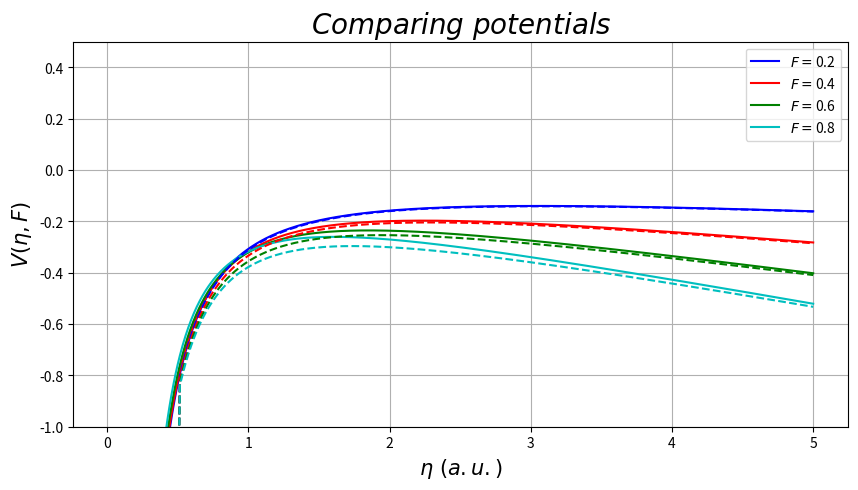
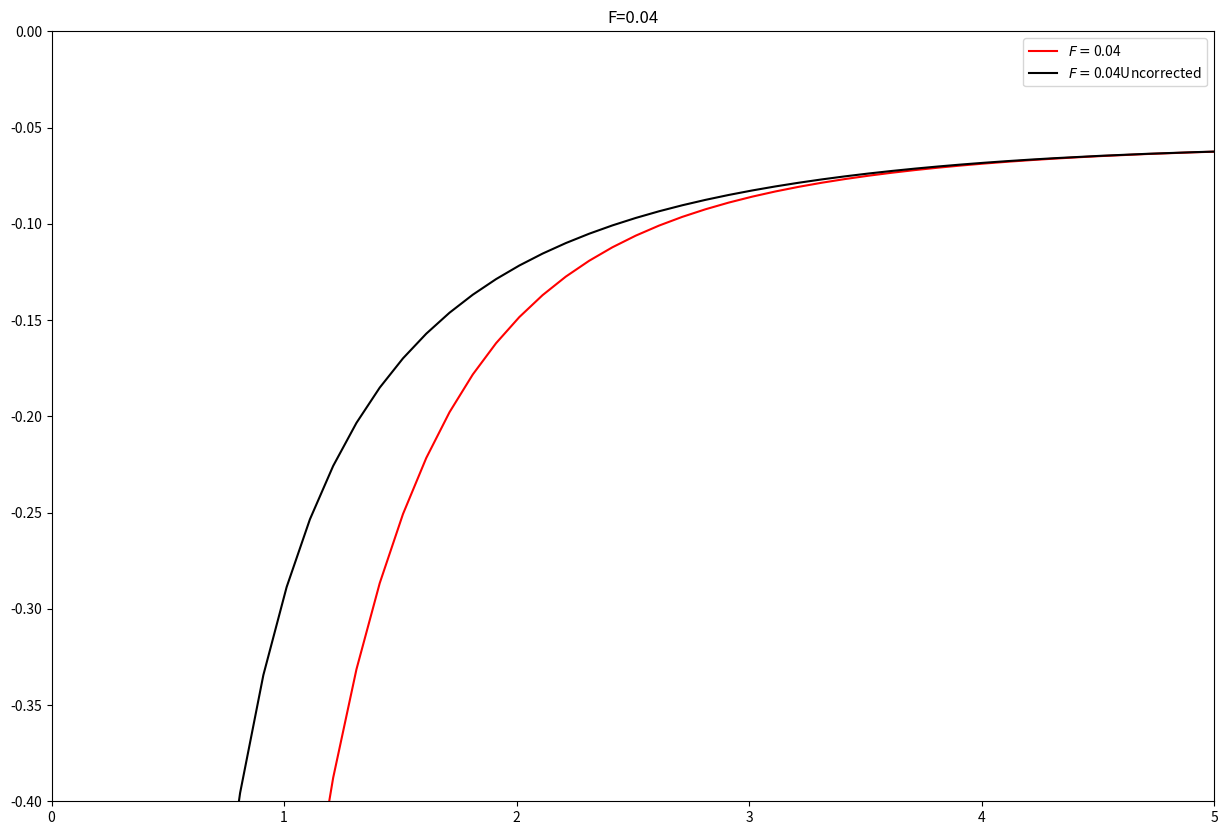
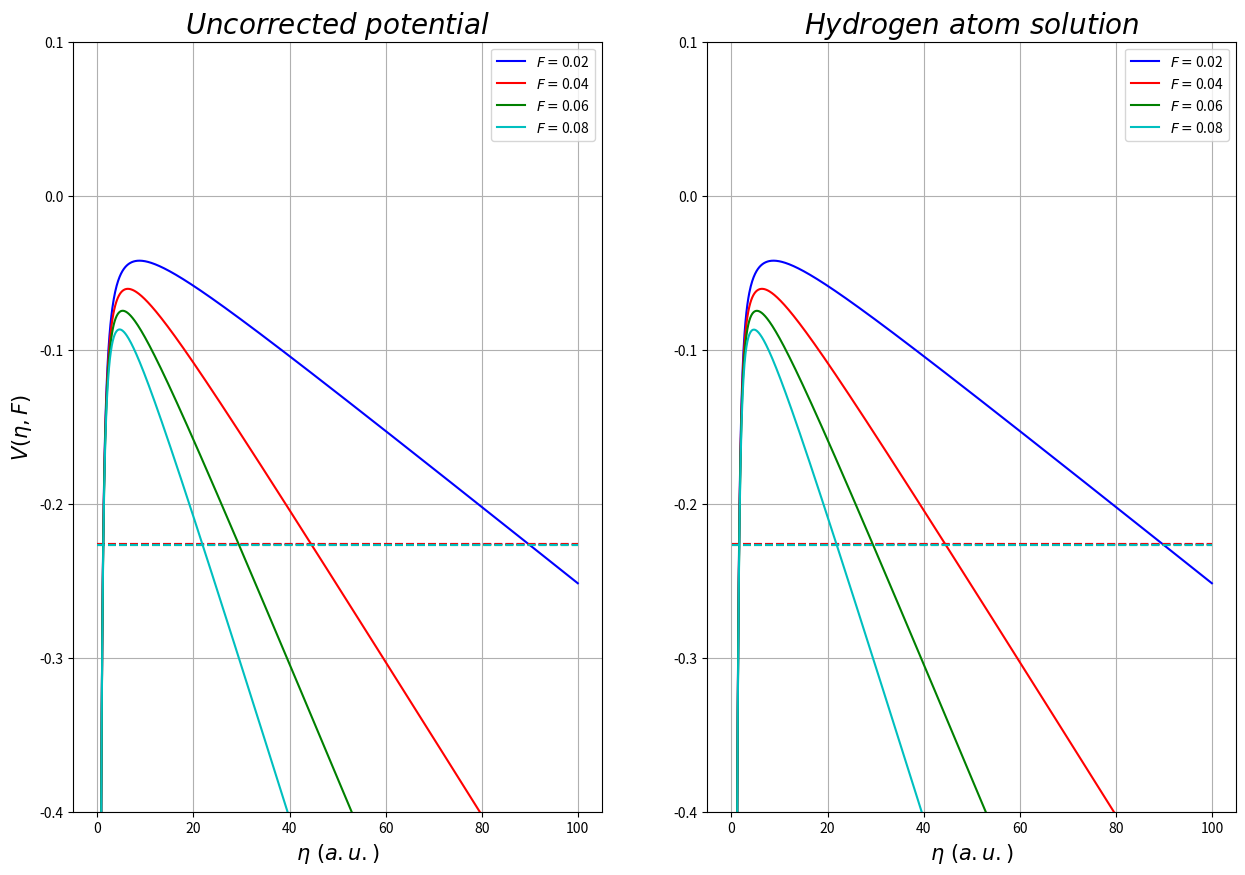
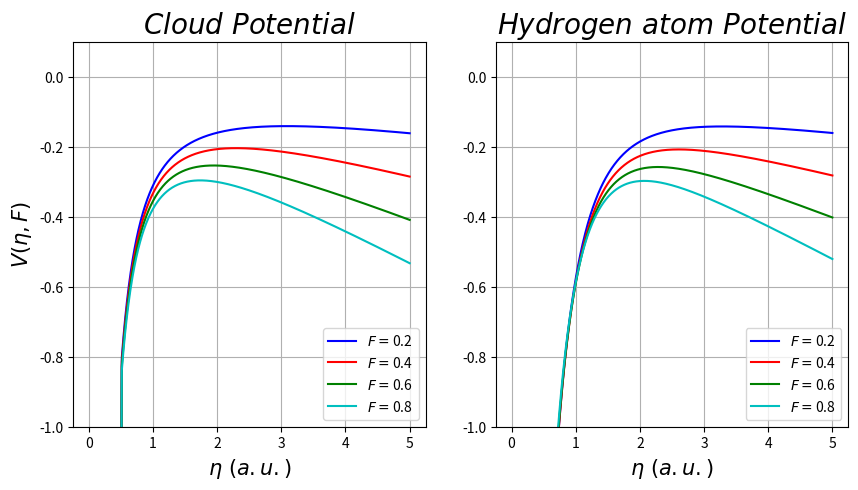

Source code (Python) for these figures, in order:
import numpy as np
import matplotlib.pyplot as plt
from scipy import integrate



alphaI=0.28125
alphaN=1.38
m=0
Io=0.904
B=0.51/2
Z=2.0
F=0


def potential(F,n):
    
    b2=(Z-1)-(1+m)*np.sqrt(I(F)/2.0)
    
    t1= b2/(2*n)
    
    t2= n*F/8
    
    t3= (m**2-1)/(8*n**2)
    
    t4= np.exp(-3/n) * (alphaI*F/n**2) #+I(F)/4.0
    
    
    return -t1 - t2 + t3 + t4


def potential_C(F,n):
    
    t1= cloud(n)#(2-(1+m)*np.sqrt(I(F))/2.0)/(2*n)
    
    t2= n*F/8
    
    t3= (m**2-1)/(8*n**2)
    
    t4=  np.exp(-3/n) * (alphaI*F/n**2) #+I(F)/4.0
    
    
    return -t1 - t2 + t3 + t4


def cloud(n):
    
    Resp=np.zeros(len(n))
    
    for i in range(len(n)):
        
        if(n[i]<= 2*B ):
            Resp[i]=(2-(1+m)*np.sqrt(I(F))/2.0)/(2*n[i])-(1/(4*B))*(1.5-(n[i]**2)/(8*B**2))
        if(n[i]> 2*B ):
            Resp[i]=(1-(1+m)*np.sqrt(I(F)/2.0))/(2*n[i])
    return Resp



def I(F):
    
    return Io + ((alphaN-alphaI)*F**2)/2

def potential_schro(F,n):
    
    
    
    ro=1.0/(2*Z)
    
    b2=(Z-1)-(1+m)*np.sqrt(I(F)/2.0)
    
    t1= b2/(2*n)
    
    t2= n*F/8
    
    t3= (m**2-1)/(8*n**2)
    
    t4=  np.exp(-3/n) * (alphaI*F/n**2) #+I(F)/4.0
    
    t5= (1/n +1/(4*ro))*np.exp(-n/(2*ro))
    
    
    return -t1 - t2 + t3 + t4 - t5




#F=[0,0.2,0.4,0.6,0.8]

plt.figure(figsize=(10,5))
n=np.linspace(0.01,5,1000)

V0=potential(0,n)
V1=potential(0.2,n)
V2=potential(0.4,n)
V3=potential(0.6,n)
V4=potential(0.8,n)

V0C=potential_C(0,n)
V1C=potential_C(0.2,n)
V2C=potential_C(0.4,n)
V3C=potential_C(0.6,n)
V4C=potential_C(0.8,n)

plt.subplot(1,1,1)
plt.grid(True)


plt.plot(n,V1,"b",label="$ F=$"+str(0.2))#str(F[1]) )
plt.plot(n,V2,"r",label="$ F=$"+str(0.4))#str(F[2]))
plt.plot(n,V3,"g",label="$ F=$"+str(0.6))#str(F[3]))
plt.plot(n,V4,"c",label="$ F=$"+str(0.8))#str(F[3]))




plt.plot(n,V1C,"b--")#str(F[1]) )
plt.plot(n,V2C,"r--")#str(F[2]))
plt.plot(n,V3C,"g--")#str(F[3]))
plt.plot(n,V4C,"c--")#str(F[3]))

plt.ylabel("$ V(\eta,F) $",size=15)
plt.ylim(-1,0.5)
plt.legend(loc=2)
plt.title("$ Comparing\ potentials $",size=20)
plt.xlabel("$ \eta\ (a.u.) $",size=15)



plt.legend(loc=1)
plt.savefig("subplot.png")
plt.plot()
plt.show()

"""
------------------ POTENTIAL WITH SCHRODINGER----------------------------------------------
"""
plt.figure(figsize=(15,10))
n=np.linspace(0.01,100,1000)
V1=potential(0.04,n)
V1C=potential_schro(0.04,n)
plt.plot(n,V1C,"r",label="$ F=$"+str(0.04))#str(F[1]))
plt.plot(n,V1,"k",label="$ F=$"+str(0.04)+"Uncorrected")#str(F[1]))
plt.title("F=0.04")
plt.ylim(-0.4,0)
plt.xlim(0,5)
plt.legend()
plt.show()

"""
------------------ POTENTIAL WITH SCHRODINGER----------------------------------------------
    """


plt.figure(figsize=(15,10))
n=np.linspace(0.01,100,1000)
V1=potential(0.02,n)
V2=potential(0.04,n)
V3=potential(0.06,n)
V4=potential(0.08,n)

plt.subplot(1,2,1)
plt.grid(True)




ONES=np.ones(len(n))*(-I(0.02)/4)
plt.plot(n,ONES,"b--")
plt.plot(n,V1,"b",label="$ F=$"+str(0.02))#str(F[1]) )


ONES=np.ones(len(n))*(-I(0.04)/4)
plt.plot(n,ONES,"r--")
plt.plot(n,V2,"r",label="$ F=$"+str(0.04))#str(F[2]))

ONES=np.ones(len(n))*(-I(0.06)/4)
plt.plot(n,ONES,"g--")
plt.plot(n,V3,"g",label="$ F=$"+str(0.06))#str(F[3]))

ONES=np.ones(len(n))*(-I(0.08)/4)#
plt.plot(n,ONES,"c--")
plt.plot(n,V4,"c",label="$ F=$"+str(0.08))#str(F[3]))


plt.ylim(-0.4,0.1)


plt.title("$ Uncorrected\ potential $",size=20)
plt.xlabel("$ \eta\ (a.u.) $",size=15)
plt.ylabel("$ V(\eta,F) $",size=15)
plt.legend(loc=1)




V1C=potential_schro(0.02,n)
V2C=potential_schro(0.04,n)
V3C=potential_schro(0.06,n)
V4C=potential_schro(0.08,n)

plt.subplot(1,2,2)
plt.grid(True)

ONES=np.ones(len(n))*(-I(0.02)/4)
plt.plot(n,ONES,"b--")
plt.plot(n,V1C,"b",label="$ F=$"+str(0.02))#str(F[1]))

ONES=np.ones(len(n))*(-I(0.04)/4)
plt.plot(n,ONES,"r--")
plt.plot(n,V2C,"r",label="$ F=$"+str(0.04))#str(F[2]))


plt.plot(n,V3C,"g",label="$ F=$"+str(0.06))#str(F[3]))
ONES=np.ones(len(n))*(-I(0.06)/4)
plt.plot(n,ONES,"g--")



plt.plot(n,V4C,"c",label="$ F=$"+str(0.08))#str(F[3]))
ONES=np.ones(len(n))*(-I(0.08)/4)
plt.plot(n,ONES,"c--")



plt.ylim(-0.4,0.1)

plt.title("$ Hydrogen\ atom\ solution\ $",size=20)
plt.xlabel("$ \eta\ (a.u.) $",size=15)



plt.legend(loc=1)
plt.savefig("subplot_schro.png")
plt.plot()
plt.show()

"""
    ------------------ POTENTIALS COMPARISON----------------------------------------------
    """

plt.figure(figsize=(10,5))
n=np.linspace(0.01,5,1000)
V1=potential_C(0.2,n)
V2=potential_C(0.4,n)
V3=potential_C(0.6,n)
V4=potential_C(0.8,n)

plt.subplot(1,2,1)
plt.grid(True)

#plt.plot(n,V0,"k",label="$ F=$"+str(0))#str(F[0]) )
plt.plot(n,V1,"b",label="$ F=$"+str(0.2))#str(F[1]) )
plt.plot(n,V2,"r",label="$ F=$"+str(0.4))#str(F[2]))
plt.plot(n,V3,"g",label="$ F=$"+str(0.6))#str(F[3]))
plt.plot(n,V4,"c",label="$ F=$"+str(0.8))#str(F[3]))
plt.ylim(-1,0.1)


plt.title("$ Cloud\ Potential $",size=20)
plt.xlabel("$ \eta\ (a.u.) $",size=15)
plt.ylabel("$ V(\eta,F) $",size=15)
plt.legend(loc=4)



V1S=potential_schro(0.2,n)
V2S=potential_schro(0.4,n)
V3S=potential_schro(0.6,n)
V4S=potential_schro(0.8,n)

plt.subplot(1,2,2)
plt.grid(True)

#plt.plot(n,V0,"k--",label="$ F=$"+str(0))#str(F[0]) )
plt.plot(n,V1S,"b",label="$ F=$"+str(0.2))#str(F[1]) )
plt.plot(n,V2S,"r",label="$ F=$"+str(0.4))#str(F[2]))
plt.plot(n,V3S,"g",label="$ F=$"+str(0.6))#str(F[3]))
plt.plot(n,V4S,"c",label="$ F=$"+str(0.8))#str(F[3]))


plt.ylim(-1,0.1)

plt.title("$ Hydrogen\ atom\ Potential\ $",size=20)
plt.xlabel("$ \eta\ (a.u.) $",size=15)



plt.legend(loc=4)
plt.savefig("subplot_comparing.png")
plt.plot()
plt.show()






